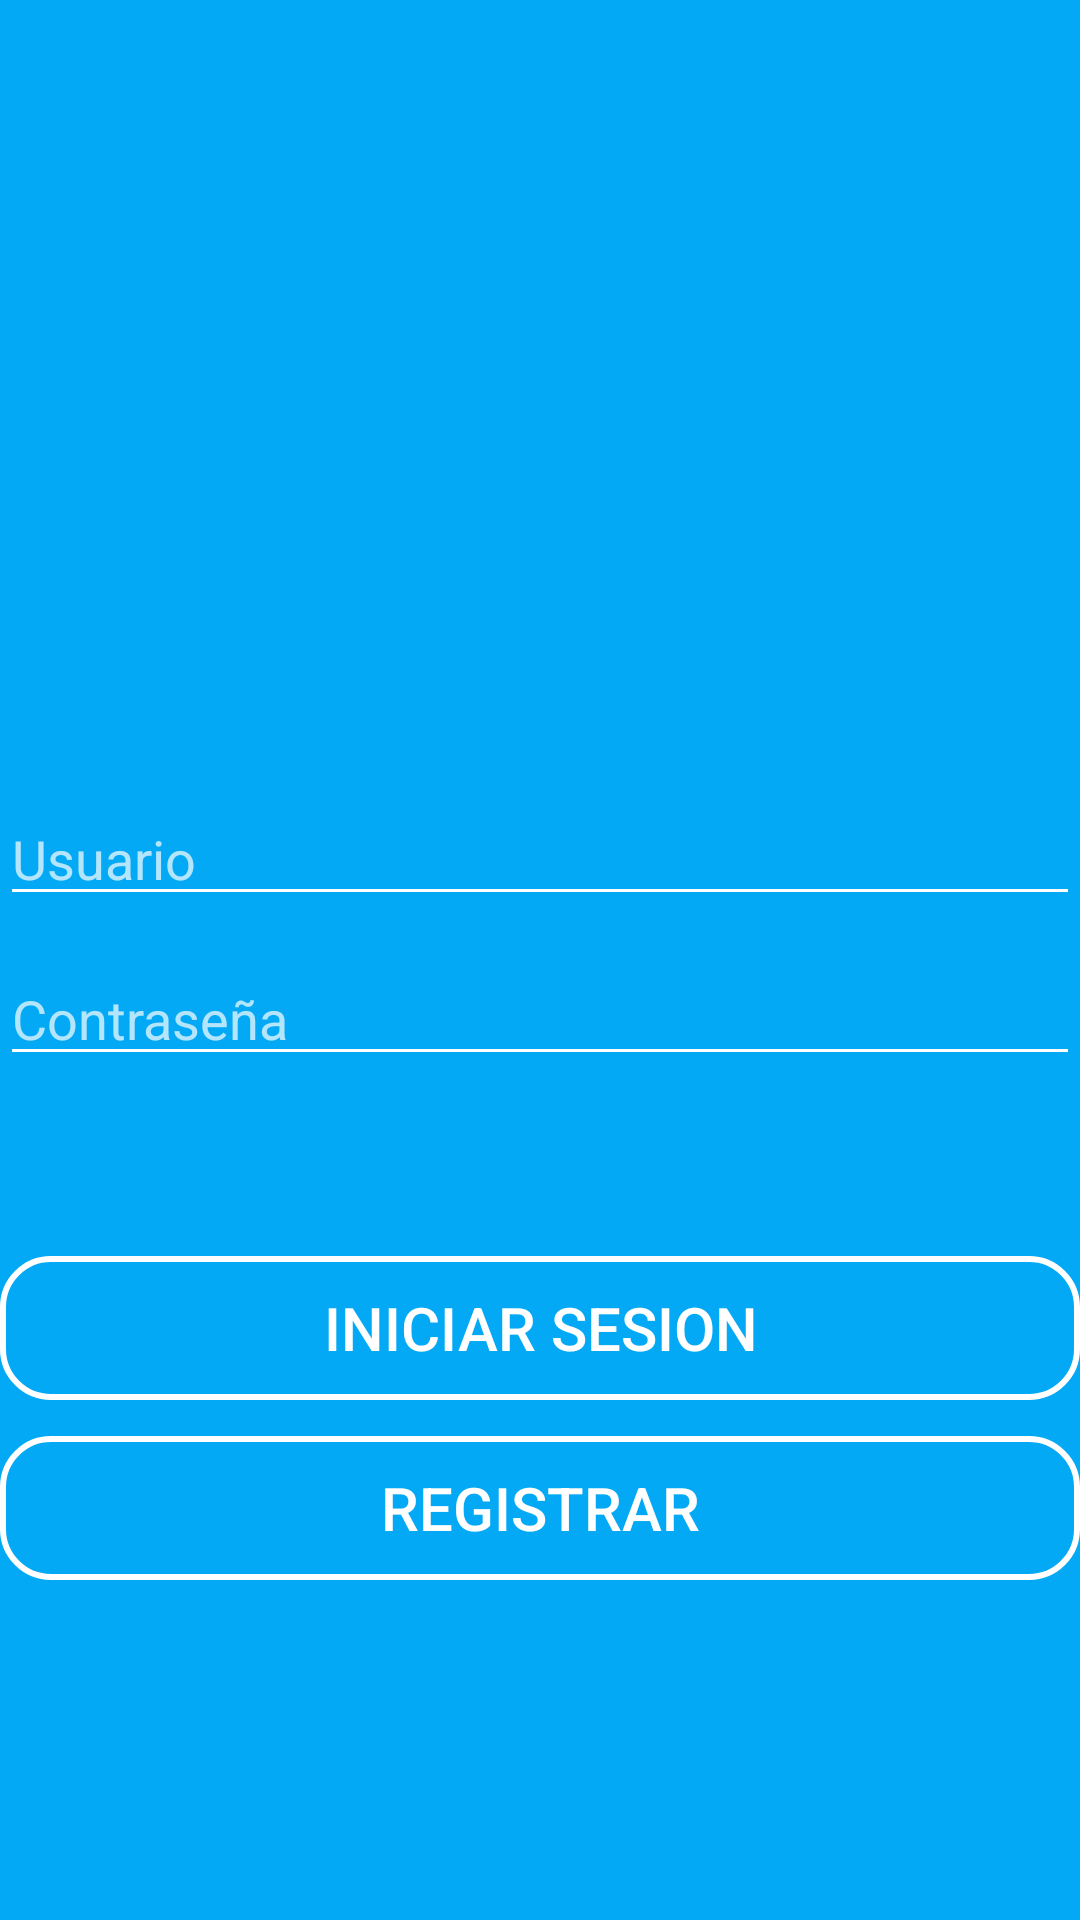

Reconstruct the res/layout file that produces this screen, plus the resources it refers to.
<!-- AndroidManifest.xml: application theme Theme.AppCompat.NoActionBar -->
<!-- res/layout/activity_main.xml -->
<?xml version="1.0" encoding="utf-8"?>
<androidx.constraintlayout.widget.ConstraintLayout xmlns:android="http://schemas.android.com/apk/res/android"
    xmlns:app="http://schemas.android.com/apk/res-auto"
    xmlns:tools="http://schemas.android.com/tools"
    android:layout_width="match_parent"
    android:layout_height="match_parent"
    android:background="#03A9F4"
    tools:context=".MainActivity">

    <Button
        android:id="@+id/btnRegistrarLogin"
        android:layout_width="match_parent"
        android:layout_height="wrap_content"
        android:layout_marginTop="12dp"
        android:background="@drawable/button_rw_border"
        android:text="REGISTRAR"
        android:textSize="20sp"
        app:layout_constraintEnd_toEndOf="parent"
        app:layout_constraintHorizontal_bias="0.0"
        app:layout_constraintStart_toStartOf="parent"
        app:layout_constraintTop_toBottomOf="@+id/button2" />

    <EditText
        android:id="@+id/txtCorreoLogin"
        android:layout_width="match_parent"
        android:layout_height="wrap_content"
        android:layout_marginTop="264dp"
        android:backgroundTint="@color/cardview_light_background"
        android:ems="10"
        android:hint="Usuario"
        android:inputType="textPersonName"
        app:layout_constraintTop_toTopOf="parent"
        tools:layout_editor_absoluteX="16dp" />

    <EditText
        android:id="@+id/txtContraseñaLogin"
        android:layout_width="match_parent"
        android:layout_height="wrap_content"
        android:layout_marginTop="12dp"
        android:backgroundTint="@color/cardview_light_background"
        android:ems="10"
        android:hint="Contraseña"
        android:inputType="textPassword"
        app:layout_constraintEnd_toEndOf="parent"
        app:layout_constraintHorizontal_bias="0.0"
        app:layout_constraintStart_toStartOf="parent"
        app:layout_constraintTop_toBottomOf="@+id/txtCorreoLogin" />

    <Button
        android:id="@+id/button2"
        android:layout_width="match_parent"
        android:layout_height="wrap_content"
        android:layout_marginTop="60dp"
        android:background="@drawable/button_rw_border"
        android:text="INICIAR SESION"
        android:textSize="20sp"
        app:layout_constraintEnd_toEndOf="parent"
        app:layout_constraintHorizontal_bias="0.0"
        app:layout_constraintStart_toStartOf="parent"
        app:layout_constraintTop_toBottomOf="@+id/txtContraseñaLogin" />

    <ImageView
        android:id="@+id/imageView6"
        android:layout_width="wrap_content"
        android:layout_height="wrap_content"
        app:layout_constraintBottom_toTopOf="@+id/txtCorreoLogin"
        app:layout_constraintEnd_toEndOf="parent"
        app:layout_constraintHorizontal_bias="0.0"
        app:layout_constraintStart_toStartOf="parent"
        app:layout_constraintTop_toTopOf="parent"
        app:layout_constraintVertical_bias="0.0"
        app:srcCompat="@drawable/logo_pucese" />

</androidx.constraintlayout.widget.ConstraintLayout>
<!-- resources referenced by this layout -->
<resources>
  <!-- drawable button_rw_border (drawable) -->
  <?xml version="1.0" encoding="utf-8"?>
  <shape xmlns:android="http://schemas.android.com/apk/res/android">
      <corners android:radius="16dp"/>
  
      <stroke
          android:width="2dp"
          android:color="@color/design_default_color_on_primary"
          />
  
  </shape>
</resources>
